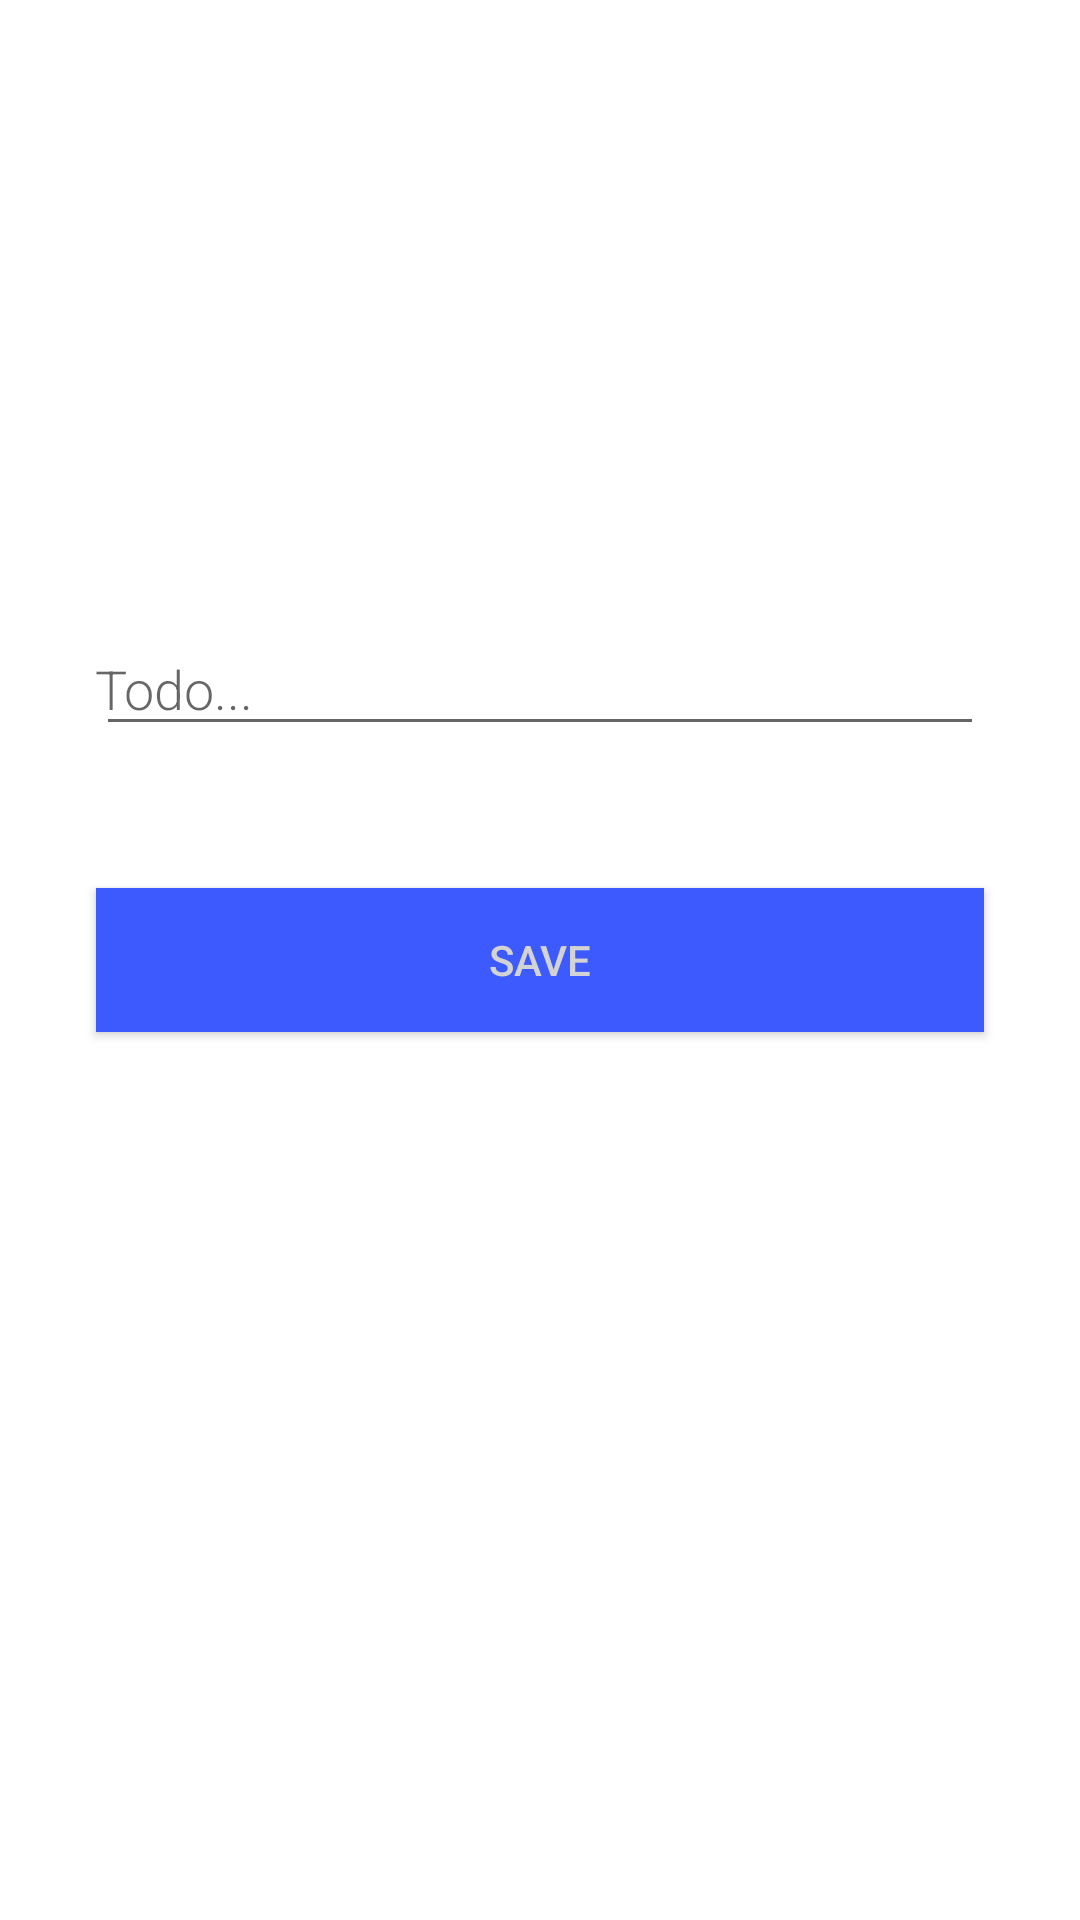

Write the Android layout XML for this screen, with the resource values it uses.
<!-- AndroidManifest.xml: application theme AppTheme -->
<!-- res/layout/activity_new_todo_actiivty.xml -->
<?xml version="1.0" encoding="utf-8"?>
<androidx.constraintlayout.widget.ConstraintLayout xmlns:android="http://schemas.android.com/apk/res/android"
    xmlns:app="http://schemas.android.com/apk/res-auto"
    xmlns:tools="http://schemas.android.com/tools"
    android:layout_width="match_parent"
    android:layout_height="match_parent"
    tools:context=".NewTodoActivity">

    <EditText
        android:id="@+id/edit_word"
        android:layout_width="match_parent"
        android:layout_height="wrap_content"
        android:layout_marginStart="32dp"
        android:layout_marginTop="160dp"
        android:layout_marginEnd="32dp"
        android:fontFamily="sans-serif-light"
        android:hint="@string/hint_word"
        android:inputType="textAutoComplete"
        android:padding="@dimen/small_padding"
        android:textSize="18sp"
        app:layout_constraintBottom_toTopOf="@+id/button_save"
        app:layout_constraintEnd_toEndOf="parent"
        app:layout_constraintStart_toStartOf="parent"
        app:layout_constraintTop_toTopOf="parent" />

    <Button
        android:id="@+id/button_save"
        android:layout_width="match_parent"
        android:layout_height="wrap_content"
        android:layout_marginStart="32dp"
        android:layout_marginEnd="32dp"
        android:background="@color/colorPrimary"
        android:text="@string/button_save"
        android:textColor="@color/buttonLabel"
        app:layout_constraintBottom_toBottomOf="parent"
        app:layout_constraintEnd_toEndOf="parent"
        app:layout_constraintStart_toStartOf="parent"
        app:layout_constraintTop_toTopOf="parent" />

</androidx.constraintlayout.widget.ConstraintLayout>
<!-- resources referenced by this layout -->
<resources>
  <color name="buttonLabel">#d3d3d3</color>
  <color name="colorPrimary">#3D5AFE</color>
  <string name="button_save">Save</string>
  <string name="hint_word">Todo...</string>
  <style name="AppTheme" parent="Theme.MaterialComponents.Light">
          
          <item name="colorPrimary">@color/colorPrimary</item>
          <item name="colorPrimaryDark">@color/colorPrimaryDark</item>
          <item name="colorAccent">@color/colorAccent</item>
      </style>
  <color name="colorPrimaryDark">#3D5AFE</color>
  <color name="colorAccent">#FF9100</color>
</resources>
